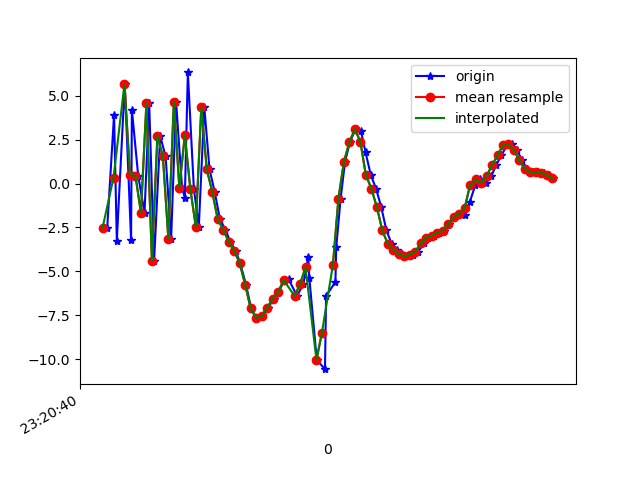

The table this chart was drawn from, first rows:
1617837640337, 533283887752025, -2.5327559, -0.47844076, -6.768161
1617837640362, 533283906982795, 3.921, 0.8086, 7.667
1617837640372, 533283926213565, -3.25, -0.8233, -4.348
1617837640401, 533283945444335, 5.672, 0.5669, 3.296
1617837640424, 533283964675105, -3.211, -1.61, 2.265
1617837640427, 533283983905875, 4.204, -0.4557, -3.866
1617837640450, 533284003136645, 0.4377, -1.37, 9.051
1617837640473, 533284022367415, -1.668, -1.636, -6.964
1617837640490, 533284041598185, 4.587, -0.1269, 5.737
1617837640508, 533284060828955, -4.395, -1.529, 0.9355
1617837640530, 533284080059725, 2.712, -0.09292, -5.537
1617837640550, 533284099290495, 1.539, 0.1439, 8.569
1617837640570, 533284118521265, -3.159, -1.035, -4.852
1617837640588, 533284137752035, 4.671, -0.1886, 0.442
1617837640610, 533284156982805, -0.2555, -2.1, 10.31
1617837640620, 533284176213575, -0.8046, -4.19, -2.276
1617837640631, 533284195444345, 6.326, -3.349, 6.828
1617837640653, 533284214675115, -0.3028, -3.041, 10.85
1617837640671, 533284233905885, -2.452, -2.914, -4.014
1617837640691, 533284253136655, 4.347, -1.576, 2.301
1617837640710, 533284272367425, 0.8099, -1.904, -0.6585
1617837640729, 533284291598195, -0.4797, -1.252, 1.958
1617837640748, 533284310828965, -2.032, -0.706, -0.7349
1617837640768, 533284330059735, -2.625, -0.331, -1.66
1617837640786, 533284349290505, -3.327, 0.1821, -2.604
1617837640805, 533284368521275, -3.826, 0.3776, -3.48
1617837640822, 533284387752045, -4.538, 0.8143, -4.889
1617837640843, 533284406982815, -5.762, 1.99, -7.561
1617837640862, 533284426213585, -7.115, 3.886, -9.604
1617837640881, 533284445444355, -7.656, 3.89, -9.06
1617837640902, 533284464675125, -7.546, 3.654, -8.769
1617837640924, 533284483905895, -7.08, 5.101, -9.69
1617837640944, 533284503136665, -6.556, 6.057, -9.155
1617837640961, 533284522367435, -6.204, 5.86, -8.452
1617837640982, 533284541598205, -5.54, 5.542, -8.364
1617837640998, 533284560828975, -5.446, 4.758, -7.125
1617837641029, 533284580059745, -6.391, 1.761, -4.055
1617837641052, 533284599290515, -5.738, -4.265, -0.1907
1617837641070, 533284618521285, -4.168, -3.738, -1.319
1617837641074, 533284637752055, -5.389, -0.5689, -3.211
1617837641101, 533284656982825, -10.04, -4.576, 1.799
1617837641131, 533284676213595, -10.57, -7.128, 11.79
1617837641135, 533284695444365, -6.402, -4.461, 16.44
1617837641169, 533284714675135, -5.605, -5.274, 14.52
1617837641172, 533284733905905, -3.625, -4.416, 13.44
1617837641188, 533284753136675, -0.8607, -1.66, 13.3
1617837641204, 533284772367445, 1.235, 1.007, 12.03
1617837641222, 533284791598215, 2.361, 1.399, 11.38
1617837641242, 533284810828985, 3.093, 0.7189, 11.33
1617837641262, 533284830059755, 2.997, 0.1816, 10.55
1617837641279, 533284849290525, 1.771, -0.5133, 9.615
1617837641298, 533284868521295, 0.4844, -1.182, 8.401
1617837641317, 533284887752065, -0.2851, -0.5625, 7.385
1617837641336, 533284907107562, -1.332, -0.3821, 6.568
1617837641355, 533284926338332, -2.674, -1.78, 5.558
1617837641374, 533284945569102, -3.429, -2.876, 4.299
1617837641395, 533284964799872, -3.765, -2.733, 2.613
1617837641412, 533284984030642, -3.991, -1.933, 1.085
1617837641432, 533285003261412, -4.152, -0.6251, -0.2987
1617837641451, 533285022492182, -4.048, 0.5984, -1.889
1617837641471, 533285041722952, -3.887, 1.31, -3.233
... 26 more rows
